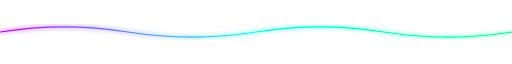
t = 0.00 s
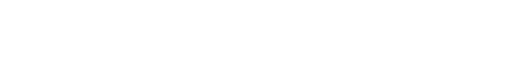
t = 1.00 s
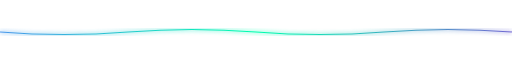
t = 1.50 s
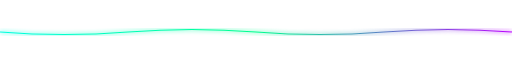
t = 2.50 s
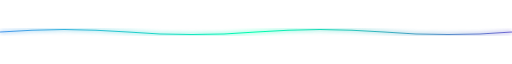
t = 3.50 s
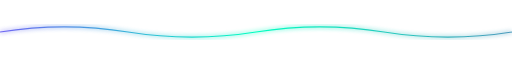
t = 4.00 s

The animated SVG that drew these frames (rendered in a browser with its animation timeline set to each time). Animation: 5 SMIL elements (animate=5); one cycle of 5.00 s, repeats indefinitely.

<svg xmlns="http://www.w3.org/2000/svg" viewBox="0 0 1000 40" width="100%" height="40">
    <defs>
        <linearGradient id="glow" x1="0%" y1="0%" x2="100%" y2="0%">
            <stop offset="0%" stop-color="#ba00ff">
                <animate attributeName="stop-color" values="#ba00ff;#00ffe0;#ba00ff" dur="5s" repeatCount="indefinite" />
            </stop>
            <stop offset="50%" stop-color="#00ffe0">
                <animate attributeName="stop-color" values="#00ffe0;#00ff8f;#00ffe0" dur="5s" repeatCount="indefinite" />
            </stop>
            <stop offset="100%" stop-color="#00ff8f">
                <animate attributeName="stop-color" values="#00ff8f;#ba00ff;#00ff8f" dur="5s" repeatCount="indefinite" />
            </stop>
        </linearGradient>
        <filter id="blur" x="-20%" y="-20%" width="140%" height="140%">
            <feGaussianBlur stdDeviation="4"/>
        </filter>
    </defs>
    <path fill="none" stroke="url(#glow)" stroke-width="4" filter="url(#blur)" opacity="0.6" d="M0,20 Q125,40 250,20 T500,20 T750,20 T1000,20">
        <animate attributeName="d" 
                 values="M0,20 Q125,0 250,20 T500,20 T750,20 T1000,20;
                         M0,20 Q125,40 250,20 T500,20 T750,20 T1000,20;
                         M0,20 Q125,0 250,20 T500,20 T750,20 T1000,20" 
                 dur="4s" repeatCount="indefinite" />
    </path>
    <path fill="none" stroke="url(#glow)" stroke-width="2" d="M0,20 Q125,40 250,20 T500,20 T750,20 T1000,20">
        <animate attributeName="d" 
                 values="M0,20 Q125,0 250,20 T500,20 T750,20 T1000,20;
                         M0,20 Q125,40 250,20 T500,20 T750,20 T1000,20;
                         M0,20 Q125,0 250,20 T500,20 T750,20 T1000,20" 
                 dur="4s" repeatCount="indefinite" />
    </path>
</svg>
